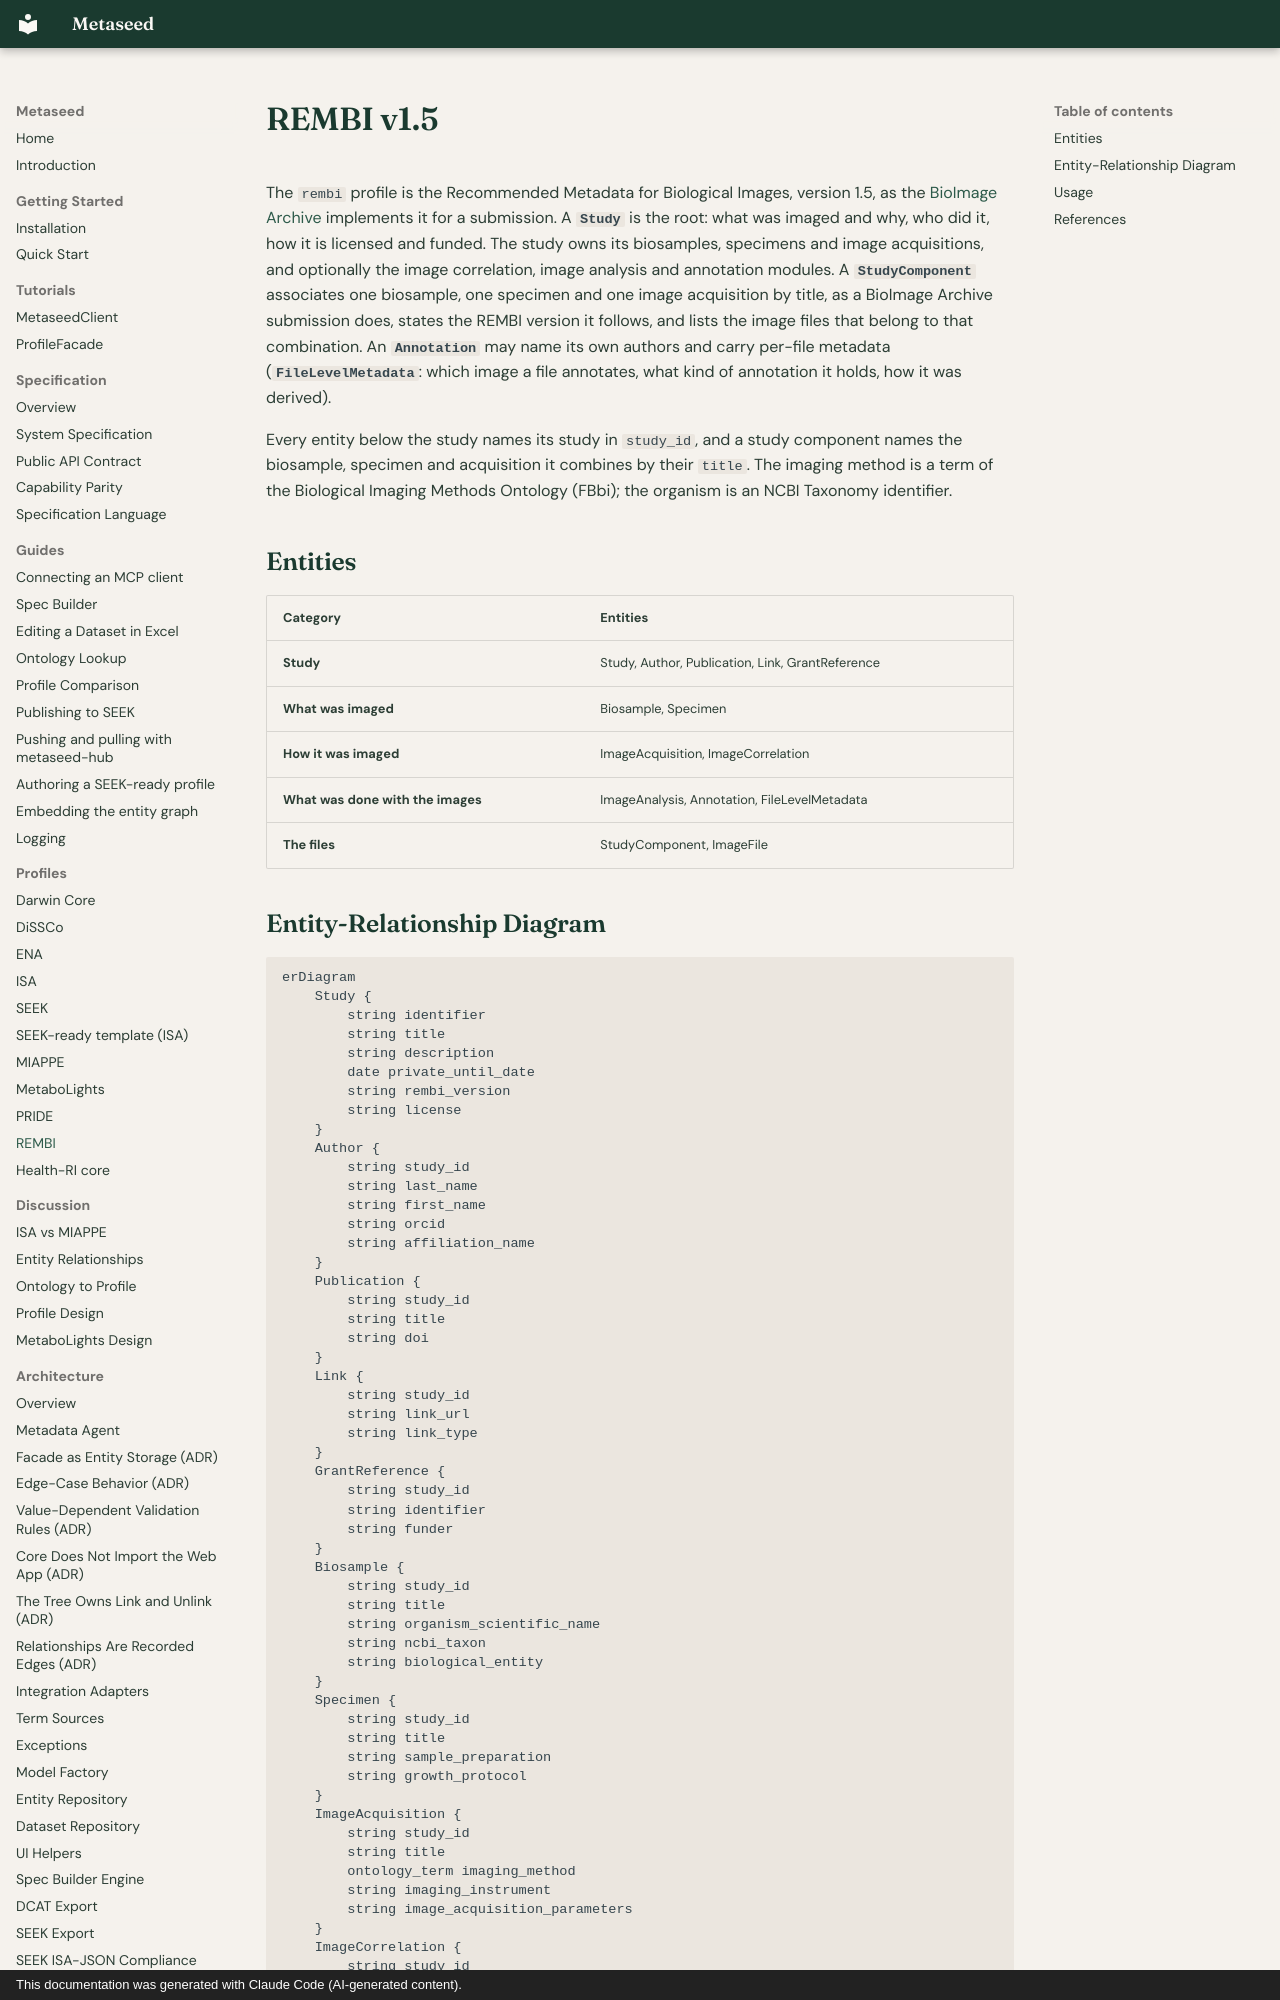

repository: sorenwacker/metaseed · page: profiles/rembi/index.html · generator: mkdocs · copyright: This documentation was generated with Claude Code (AI-generated content).

# REMBI v1.5

The `rembi` profile is the Recommended Metadata for Biological Images, version 1.5, as the [BioImage Archive](https://www.ebi.ac.uk/bioimage-archive/) implements it for a submission. A **`Study`** is the root: what was imaged and why, who did it, how it is licensed and funded. The study owns its biosamples, specimens and image acquisitions, and optionally the image correlation, image analysis and annotation modules. A **`StudyComponent`** associates one biosample, one specimen and one image acquisition by title, as a BioImage Archive submission does, states the REMBI version it follows, and lists the image files that belong to that combination. An **`Annotation`** may name its own authors and carry per-file metadata (**`FileLevelMetadata`**: which image a file annotates, what kind of annotation it holds, how it was derived).

Every entity below the study names its study in `study_id`, and a study component names the biosample, specimen and acquisition it combines by their `title`. The imaging method is a term of the Biological Imaging Methods Ontology (FBbi); the organism is an NCBI Taxonomy identifier.

## Entities

| Category | Entities |
|----------|----------|
| **Study** | Study, Author, Publication, Link, GrantReference |
| **What was imaged** | Biosample, Specimen |
| **How it was imaged** | ImageAcquisition, ImageCorrelation |
| **What was done with the images** | ImageAnalysis, Annotation, FileLevelMetadata |
| **The files** | StudyComponent, ImageFile |
